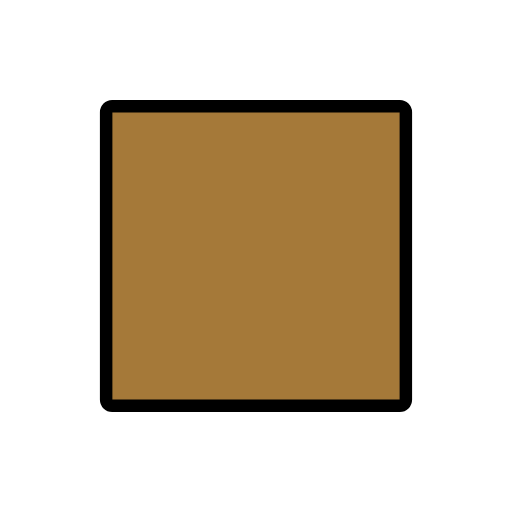
t = 0.00 s
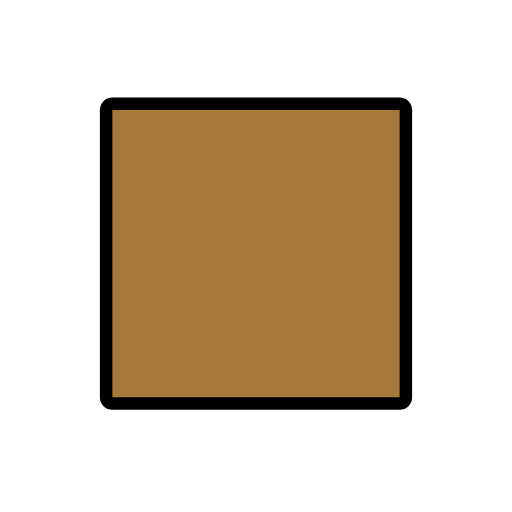
t = 0.48 s
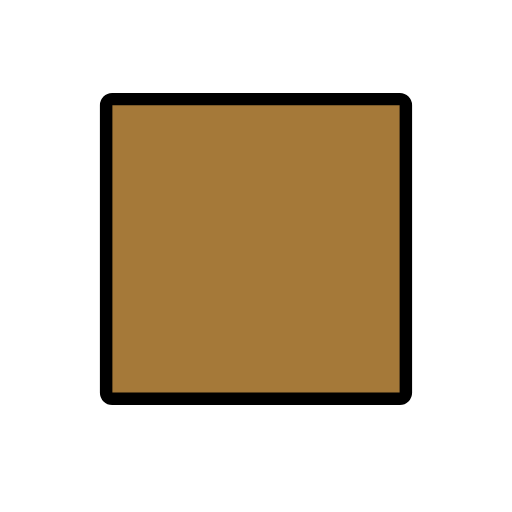
t = 1.43 s
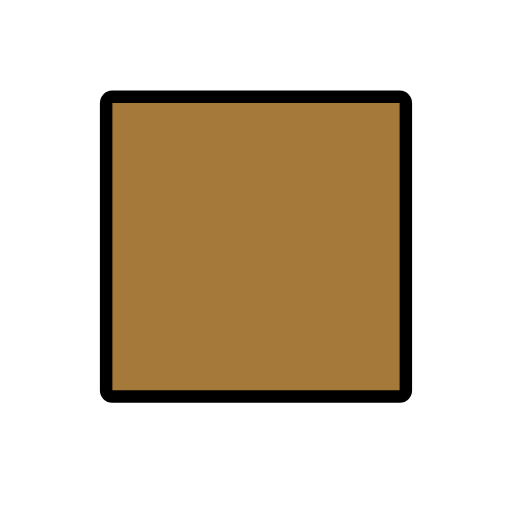
t = 1.90 s
t = 2.38 s: frame unchanged from t = 1.43 s, image omitted
t = 3.33 s: frame unchanged from t = 0.48 s, image omitted

The animated SVG that drew these frames (rendered in a browser with its animation timeline set to each time). Animation: 1 SMIL element (animateTransform=1); one cycle of 3.80 s, repeats indefinitely.

<?xml version='1.0' encoding='utf-8'?>
<svg xmlns="http://www.w3.org/2000/svg" id="emoji" viewBox="-5 -5 82 82" width="200" height="200" role="img">
  <title>OpenMoji: medium-dark skin tone</title><g><g id="color">
    <path fill="#a57939" d="M59.0349,60h-46.07A.9679.9679,0,0,1,12,59.0349v-46.07A.9679.9679,0,0,1,12.9651,12h46.07A.9679.9679,0,0,1,60,12.9651v46.07A.9679.9679,0,0,1,59.0349,60Z" />
  </g>
  <g id="line">
    <path fill="none" stroke="#000" stroke-linejoin="round" stroke-width="2" d="M59.0349,60h-46.07A.9679.9679,0,0,1,12,59.0349v-46.07A.9679.9679,0,0,1,12.9651,12h46.07A.9679.9679,0,0,1,60,12.9651v46.07A.9679.9679,0,0,1,59.0349,60Z" />
  </g>
<animateTransform attributeName="transform" type="translate" values="0 0;0 -1.5;0 0" dur="3.8s" repeatCount="indefinite" /></g></svg>
